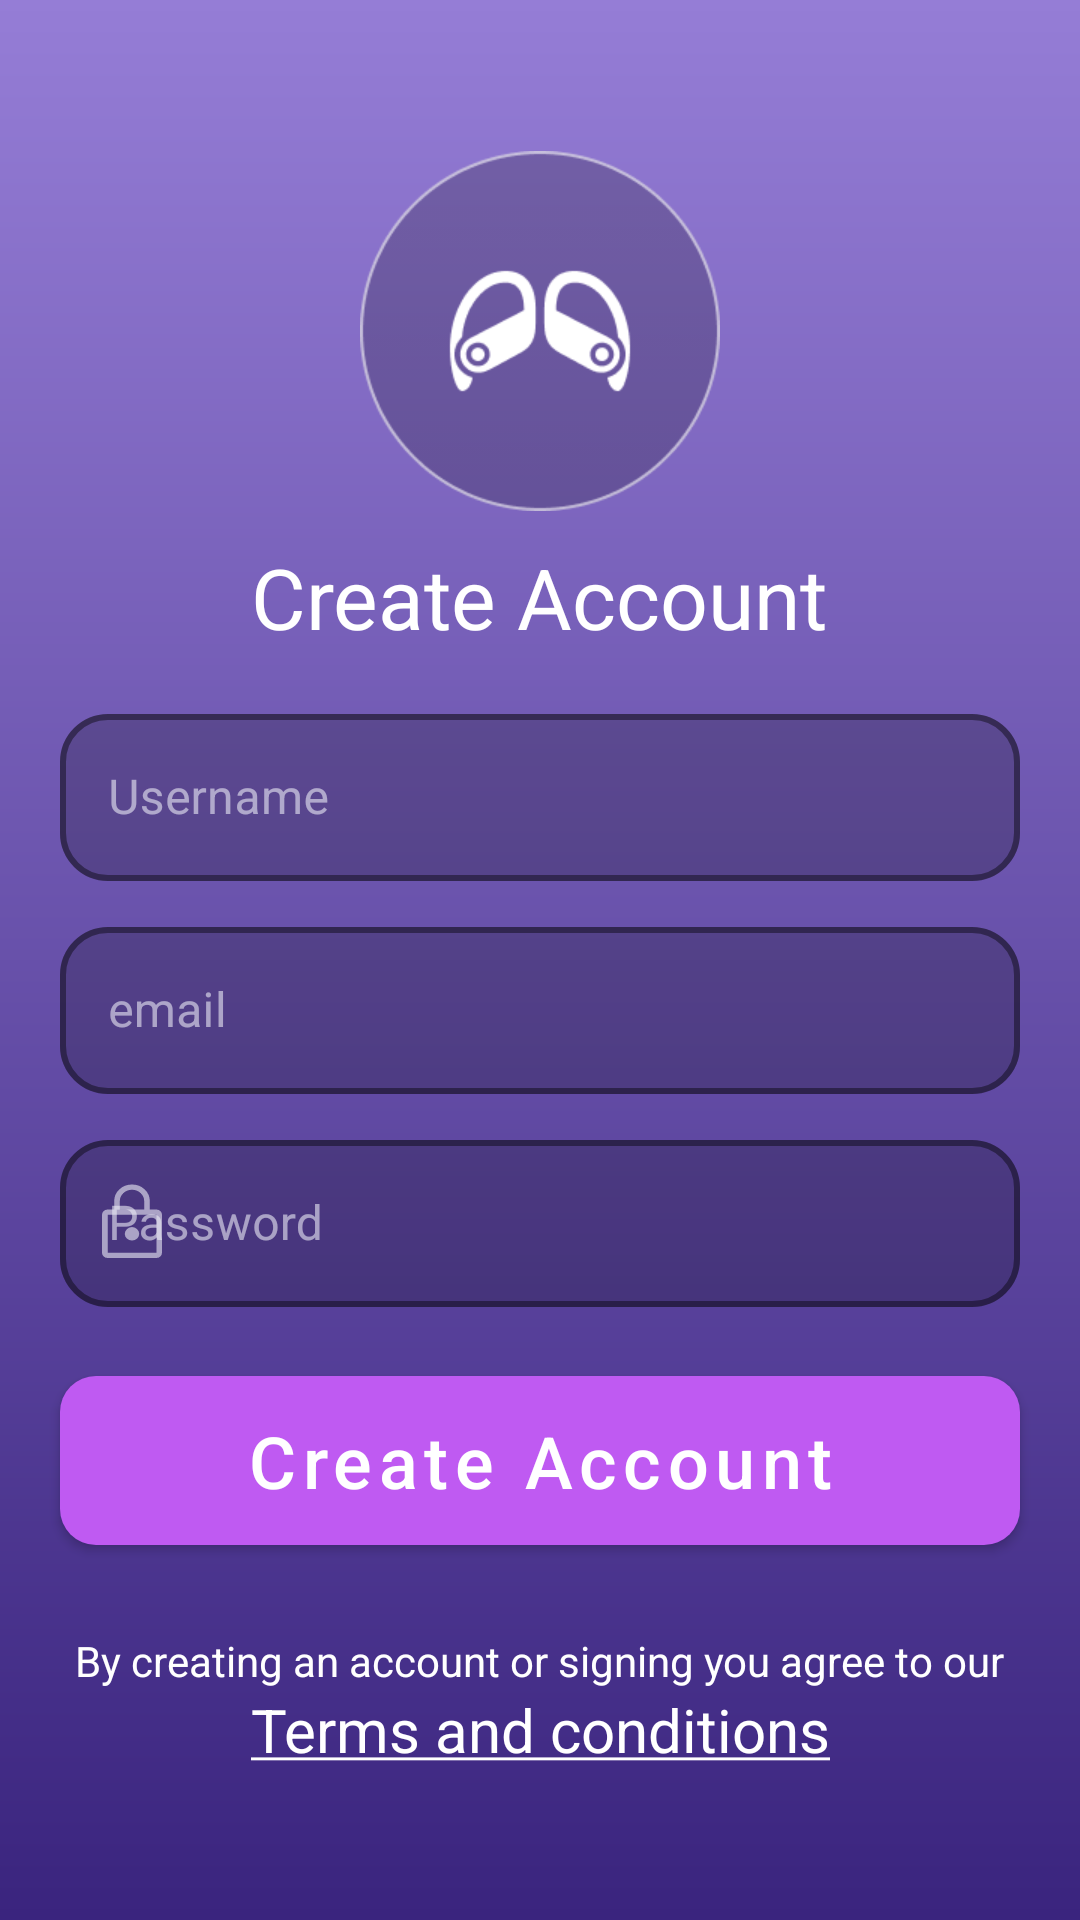

Layout XML and referenced resources for this Android screen:
<!-- AndroidManifest.xml: application theme Theme.Register -->
<!-- res/layout/activity_3.xml -->
<?xml version="1.0" encoding="utf-8"?>
<androidx.constraintlayout.widget.ConstraintLayout xmlns:android="http://schemas.android.com/apk/res/android"
    xmlns:app="http://schemas.android.com/apk/res-auto"
    android:layout_width="match_parent"
    android:layout_height="match_parent"
    android:background="@drawable/gradient2"
    >

    <ImageView
        android:id="@+id/imageView2"
        android:layout_width="match_parent"
        android:layout_height="match_parent"
        android:scaleType="fitXY"
        android:src="@drawable/img_1"
        android:contentDescription="@string/background" />

    <LinearLayout
        android:gravity="center"
        android:layout_width="match_parent"
        android:layout_height="wrap_content"
        android:orientation="vertical"
        app:layout_constraintBottom_toBottomOf="@+id/imageView2"
        app:layout_constraintEnd_toEndOf="parent"
        app:layout_constraintStart_toStartOf="parent"
        app:layout_constraintTop_toTopOf="parent">

        <ImageView
            android:layout_width="120dp"
            android:layout_height="120dp"
            android:src="@drawable/img_2"
            android:contentDescription="@string/logo" />
        <TextView
            android:text="@string/create_account"
            android:textColor="@color/white"
            android:textSize="28sp"
            android:layout_marginVertical="10dp"
            android:layout_width="wrap_content"
            android:layout_height="wrap_content">

        </TextView>

        <com.google.android.material.textfield.TextInputLayout
            android:layout_width="match_parent"
            android:layout_height="wrap_content"
            style="@style/Widget.MaterialComponents.TextInputLayout.OutlinedBox"
            android:layout_marginHorizontal="20dp"
            app:boxBackgroundColor="#33000000"
            app:hintAnimationEnabled="true"
            app:hintEnabled="true"
            android:hint="@string/username"
            app:hintTextColor="#99EBEBF5"
            android:textColorHint="#99EBEBF5"
            app:startIconDrawable="@drawable/ic_baseline_account_circle_24"
            app:startIconTint="#99EBEBF5"
            app:boxStrokeWidth="2dp"
            app:boxStrokeColor="#99EBEBF5"
            app:boxCornerRadiusBottomEnd="16dp"
            app:boxCornerRadiusTopStart="16dp"
            app:boxCornerRadiusTopEnd="16dp"
            app:boxCornerRadiusBottomStart="16dp"
            android:layout_marginVertical="5dp"
            >

            <com.google.android.material.textfield.TextInputEditText
                android:layout_width="match_parent"
                android:layout_height="wrap_content"

                />

        </com.google.android.material.textfield.TextInputLayout>
        <com.google.android.material.textfield.TextInputLayout
            android:layout_width="match_parent"
            android:layout_height="wrap_content"
            style="@style/Widget.MaterialComponents.TextInputLayout.OutlinedBox"
            android:layout_marginHorizontal="20dp"
            app:boxBackgroundColor="#33000000"
            app:hintAnimationEnabled="true"
            app:hintEnabled="true"
            android:hint="@string/email"
            app:hintTextColor="#99EBEBF5"
            android:textColorHint="#99EBEBF5"
            app:startIconDrawable="@drawable/email"
            app:startIconTint="#99EBEBF5"
            app:boxStrokeWidth="2dp"
            app:boxStrokeColor="#99EBEBF5"
            app:boxCornerRadiusBottomEnd="16dp"
            app:boxCornerRadiusTopStart="16dp"
            app:boxCornerRadiusTopEnd="16dp"
            app:boxCornerRadiusBottomStart="16dp"
            android:layout_marginVertical="5dp"

            >

            <com.google.android.material.textfield.TextInputEditText
                android:layout_width="match_parent"
                android:layout_height="wrap_content"

                />

        </com.google.android.material.textfield.TextInputLayout>
        <com.google.android.material.textfield.TextInputLayout
            android:layout_width="match_parent"
            android:layout_height="wrap_content"
            style="@style/Widget.MaterialComponents.TextInputLayout.OutlinedBox"
            android:layout_marginHorizontal="20dp"
            app:boxBackgroundColor="#33000000"
            app:hintAnimationEnabled="true"
            app:hintEnabled="true"
            android:hint="@string/password"
            app:hintTextColor="#99EBEBF5"
            android:textColorHint="#99EBEBF5"
            app:startIconDrawable="@drawable/passord"
            app:startIconTint="#99EBEBF5"
            app:boxStrokeWidth="2dp"
            app:boxStrokeColor="#99EBEBF5"
            app:boxCornerRadiusBottomEnd="16dp"
            app:boxCornerRadiusTopStart="16dp"
            app:boxCornerRadiusTopEnd="16dp"
            app:boxCornerRadiusBottomStart="16dp"
            android:layout_marginVertical="5dp"
            >

            <com.google.android.material.textfield.TextInputEditText
                android:layout_width="match_parent"
                android:layout_height="wrap_content"

                />

        </com.google.android.material.textfield.TextInputLayout>

        <com.google.android.material.button.MaterialButton
            android:layout_width="match_parent"
            android:layout_height="wrap_content"
            android:layout_marginHorizontal="20dp"
            app:backgroundTint="#BF5AF2"
            android:text="@string/create_account"
            android:textAllCaps="false"
            android:textSize="24sp"
            app:cornerRadius="12dp"
            android:padding="12dp"
            android:layout_marginVertical="12dp"
            />
        <TextView
            android:id="@+id/textView"
            android:layout_width="wrap_content"
            android:layout_height="wrap_content"
            android:layout_marginTop="11dp"
            android:text="@string/by_creating_an_account_or_signing_you_agree_to_our"
            android:textColor="@color/white"
            android:textSize="14sp" />

        <TextView
            android:id="@+id/textView2"
            android:layout_width="wrap_content"
            android:layout_height="wrap_content"
            android:text="@string/terms_and_conditions"
            android:textAlignment="center"
            android:textAllCaps="false"
            android:textColor="@color/white"
            android:textSize="20sp" />

    </LinearLayout>

</androidx.constraintlayout.widget.ConstraintLayout>
<!-- resources referenced by this layout -->
<resources>
  <!-- drawable gradient2 (drawable) -->
  <?xml version="1.0" encoding="utf-8"?>
  <shape xmlns:android="http://schemas.android.com/apk/res/android">
      <gradient
          android:type="linear"
          android:startColor="#957DD6"
          android:endColor="#3A247E"
          android:angle="-90"
          />
  </shape>
  <!-- drawable img_2: png bitmap (drawable, 6622 bytes) -->
  <!-- drawable passord (drawable) -->
  <vector xmlns:android="http://schemas.android.com/apk/res/android"
      android:width="30dp"
      android:height="28dp"
      android:viewportWidth="48"
      android:viewportHeight="48">
    <path
        android:fillColor="#FF000000"
        android:pathData="M11,44q-1.25,0 -2.125,-0.875T8,41L8,19.3q0,-1.25 0.875,-2.125T11,16.3h3.5v-4.8q0,-3.95 2.775,-6.725Q20.05,2 24,2q3.95,0 6.725,2.775Q33.5,7.55 33.5,11.5v4.8L37,16.3q1.25,0 2.125,0.875T40,19.3L40,41q0,1.25 -0.875,2.125T37,44ZM11,41h26L37,19.3L11,19.3L11,41ZM24,34q1.6,0 2.725,-1.1t1.125,-2.65q0,-1.5 -1.125,-2.725T24,26.3q-1.6,0 -2.725,1.225T20.15,30.25q0,1.55 1.125,2.65Q22.4,34 24,34ZM17.5,16.3h13v-4.8q0,-2.7 -1.9,-4.6Q26.7,5 24,5q-2.7,0 -4.6,1.9 -1.9,1.9 -1.9,4.6ZM11,41L11,19.3 11,41Z"/>
  </vector>
  <string name="background">background</string>
  <string name="by_creating_an_account_or_signing_you_agree_to_our">By creating an account or signing you agree to our</string>
  <string name="create_account">Create Account</string>
  <string name="email">email</string>
  <string name="logo">logo</string>
  <string name="password">Password</string>
  <string name="terms_and_conditions"><u>Terms and conditions</u></string>
  <string name="username">Username</string>
  <style name="Theme.Register" parent="Theme.MaterialComponents.DayNight.NoActionBar">
          
          <item name="colorPrimary">#3F51B5</item>
          <item name="colorPrimaryVariant">@color/purple_700</item>
          <item name="colorOnPrimary">@color/white</item>
          
          <item name="colorSecondary">@color/teal_200</item>
          <item name="colorSecondaryVariant">@color/teal_700</item>
          <item name="colorOnSecondary">@color/black</item>
          
          <item name="android:statusBarColor">?attr/colorPrimaryVariant</item>
          
      </style>
  <!-- not gathered from this repository: default colours our renderer supplied (Android Studio template values) -->
  <color name="purple_700">#FF3700B3</color>
  <color name="teal_200">#FF03DAC5</color>
  <color name="teal_700">#FF018786</color>
  <color name="black">#FF000000</color>
  <color name="white">#FFFFFFFF</color>
</resources>
